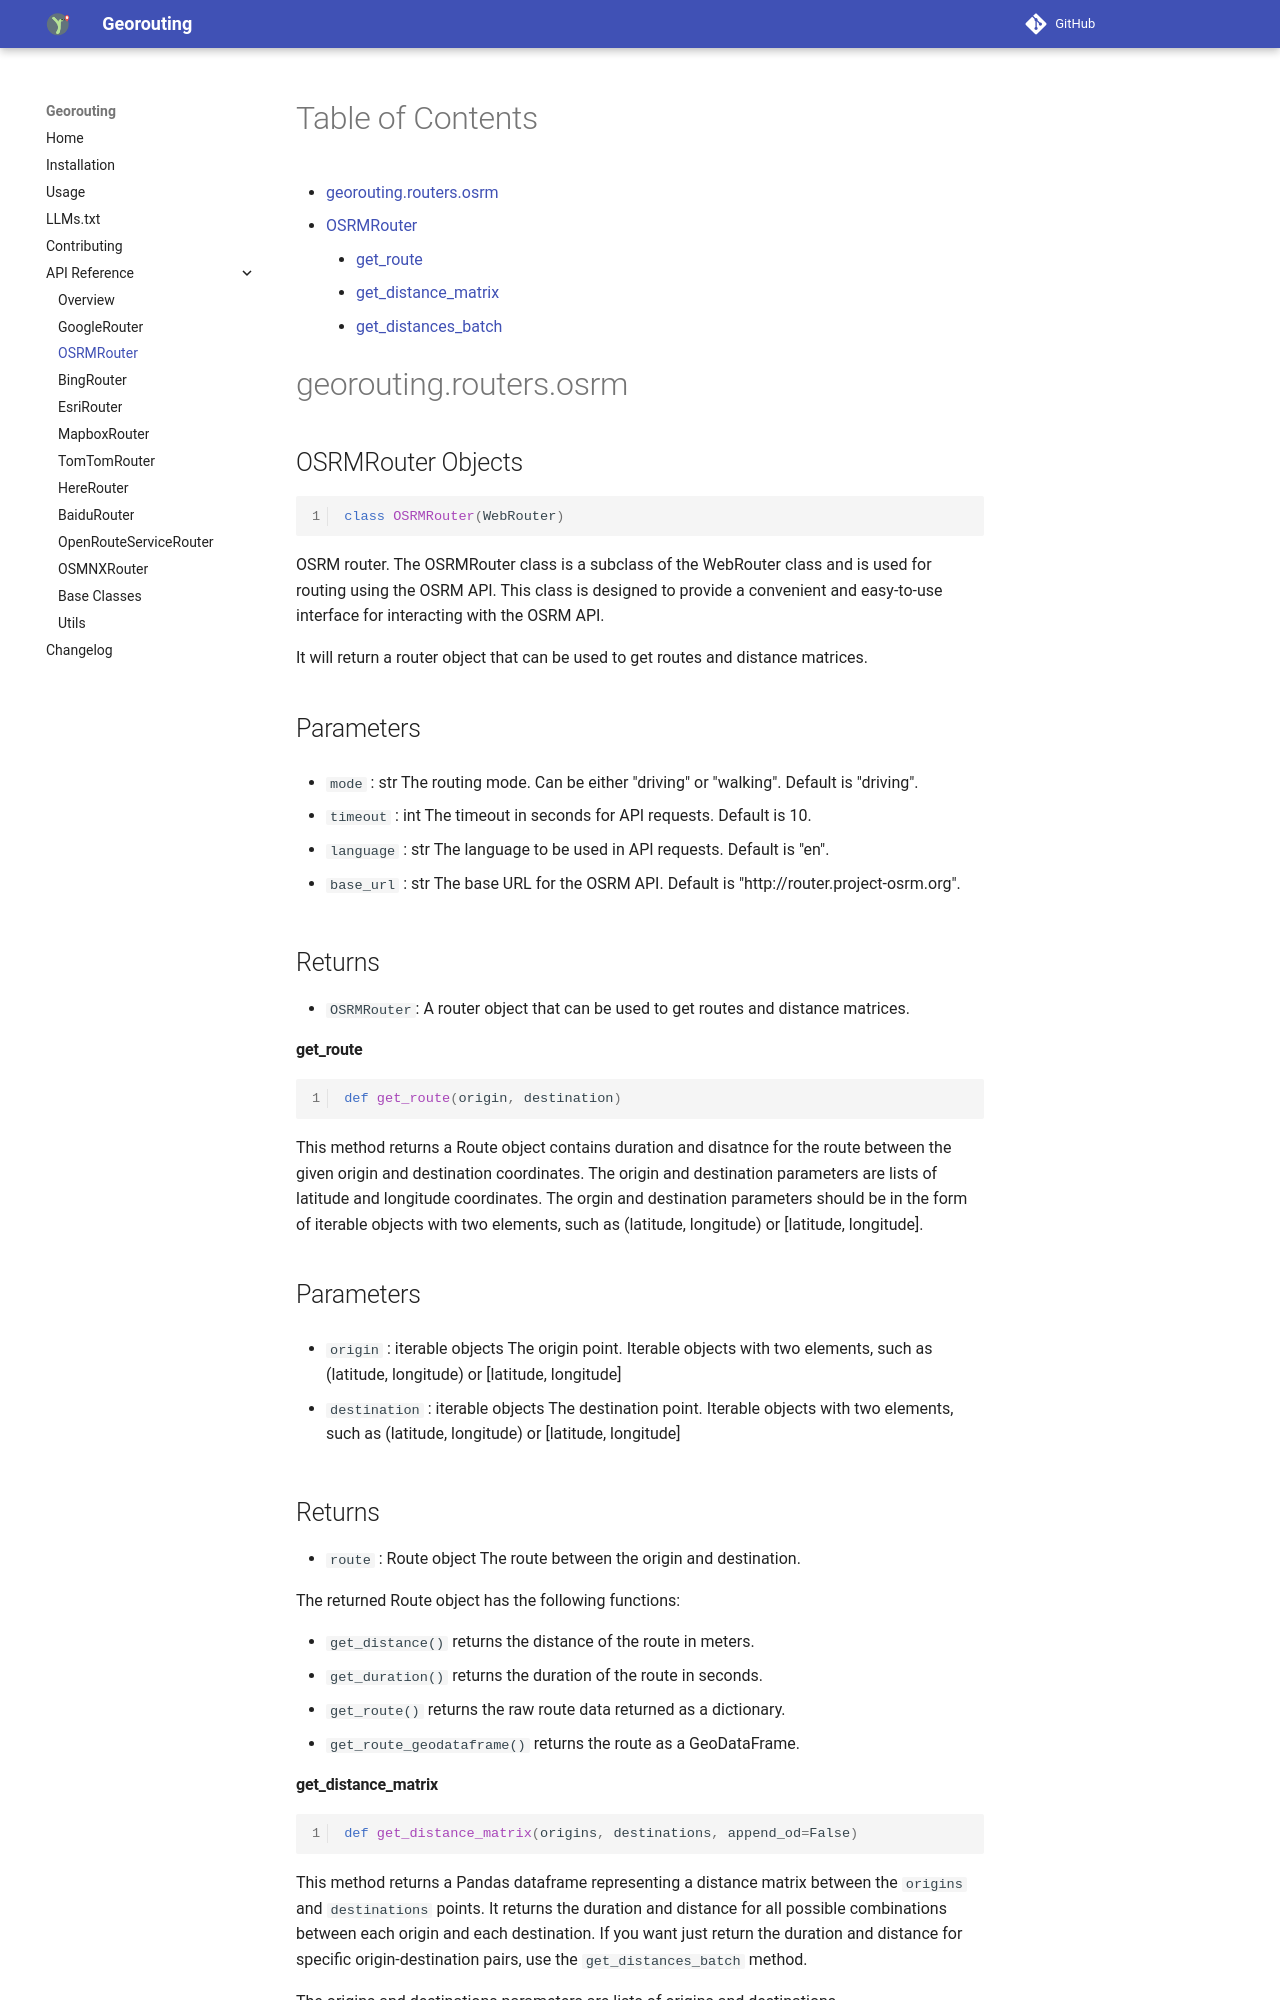

repository: wybert/georouting · page: api/osrm/index.html · generator: mkdocs

# Table of Contents

* [georouting.routers.osrm](#georouting.routers.osrm)
  * [OSRMRouter](#georouting.routers.osrm.OSRMRouter)
    * [get\_route](#georouting.routers.osrm.OSRMRouter.get_route)
    * [get\_distance\_matrix](#georouting.routers.osrm.OSRMRouter.get_distance_matrix)
    * [get\_distances\_batch](#georouting.routers.osrm.OSRMRouter.get_distances_batch)

<a id="georouting.routers.osrm"></a>

# georouting.routers.osrm

<a id="georouting.routers.osrm.OSRMRouter"></a>

## OSRMRouter Objects

```python
class OSRMRouter(WebRouter)
```

OSRM router.
The OSRMRouter class is a subclass of the WebRouter class and is used for routing using the OSRM API.
This class is designed to provide a convenient and easy-to-use interface for interacting with the OSRM API.

It will return a router object that can be used to get routes and distance matrices.

Parameters
----------
- `mode` : str
    The routing mode. Can be either "driving" or "walking". Default is "driving".

- `timeout` : int
    The timeout in seconds for API requests. Default is 10.

- `language` : str
    The language to be used in API requests. Default is "en".

- `base_url` : str
    The base URL for the OSRM API. Default is "http://router.project-osrm.org".

Returns
-------
- `OSRMRouter`:
    A router object that can be used to get routes and distance matrices.

<a id="georouting.routers.osrm.OSRMRouter.get_route"></a>

#### get\_route

```python
def get_route(origin, destination)
```

This method returns a Route object contains duration and disatnce for the route between the given origin and destination coordinates.
The origin and destination parameters are lists of latitude and longitude coordinates.
The orgin and destination parameters should be in the form of iterable objects with two elements, such as
(latitude, longitude) or [latitude, longitude].

Parameters
----------
- `origin` : iterable objects
    The origin point. Iterable objects with two elements, such as (latitude, longitude) or [latitude, longitude]

- `destination` : iterable objects
    The destination point. Iterable objects with two elements, such as (latitude, longitude) or [latitude, longitude]

Returns
-------
- `route` : Route object
    The route between the origin and destination.

The returned Route object has the following functions:

- `get_distance()` returns the distance of the route in meters.
- `get_duration()` returns the duration of the route in seconds.
- `get_route()` returns the raw route data returned as a dictionary.
- `get_route_geodataframe()` returns the route as a GeoDataFrame.

<a id="georouting.routers.osrm.OSRMRouter.get_distance_matrix"></a>

#### get\_distance\_matrix

```python
def get_distance_matrix(origins, destinations, append_od=False)
```

This method returns a Pandas dataframe representing a distance matrix between the `origins` and `destinations` points. It returns the duration and distance for
all possible combinations between each origin and each destination. If you want just
return the duration and distance for specific origin-destination pairs, use the `get_distances_batch` method.

The origins and destinations parameters are lists of origins and destinations.

If the `append_od` parameter is set to True, the method also returns a matrix of origin-destination pairs.
